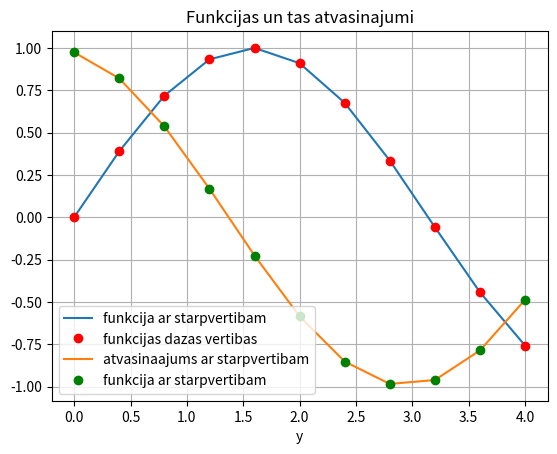

Generate this figure with matplotlib: (Note: this script raises an exception after producing the figure.)
# -*- coding: utf-8 -*-
#print(vars())

def mana_funkcija(x):
    return sin(x)

import sys
sys.path.append('/usr/local/anaconda3/lib/python3.6/site-packages')

from numpy import sin, linspace
from matplotlib import pyplot as plt

x = linspace(0,4,11)
#print(vars())
y= mana_funkcija(x)

plt.grid()
plt.xlabel('x')
plt.xlabel('y')
plt.title('Funkcijas un tas atvasinajumi')
plt.plot(x,y)
plt.plot(x,y,'ro')
plt.legend(['funkcija ar starpvertibam','funkcijas dazas vertibas'])
#plt.show()

# atvasinaajuma apreekjins, izmantojot funkcijas apreekjinu
N = len(x)
delta_x = x[1] - x[0]
derivative = []
print(derivative)
for i in range(N):
    temp = (mana_funkcija(x[i] + delta_x) - mana_funkcija(x[i])) / delta_x
    derivative.append(temp)
    print(derivative)
plt.plot(x,derivative)
plt.plot(x,derivative,'go')
legend = []
legend.append('funkcija ar starpvertibam')
legend.append('funkcijas dazas vertibas')
legend.append('atvasinaajums ar starpvertibam')
legend.append('funkcija ar starpvertibam')

plt.legend(legend)
plt.show()

#atvasinaajums_caur_massivu = []
derivative_trough_array = []
for i in range(N-I):
               temp = (y[i+1] - y[i]) / (x[i+1] - x[i])
               derivative_trough_array.append(temp)

plt.plot(x[0:N-1],derivative_trough_array)
plt.plot(x[0:N-1],derivative_trough_array,'bo')

legend.append('atvasinaajums ar starpvertibam (apreekjins, izmantojot massiva veertiibaam)')
legend.append('ātvasinaajuma dazas veertiibas (apreekjins, izmantojot massiva veertiibas)')

plt.legend(legend)
plt.show()
        
               

